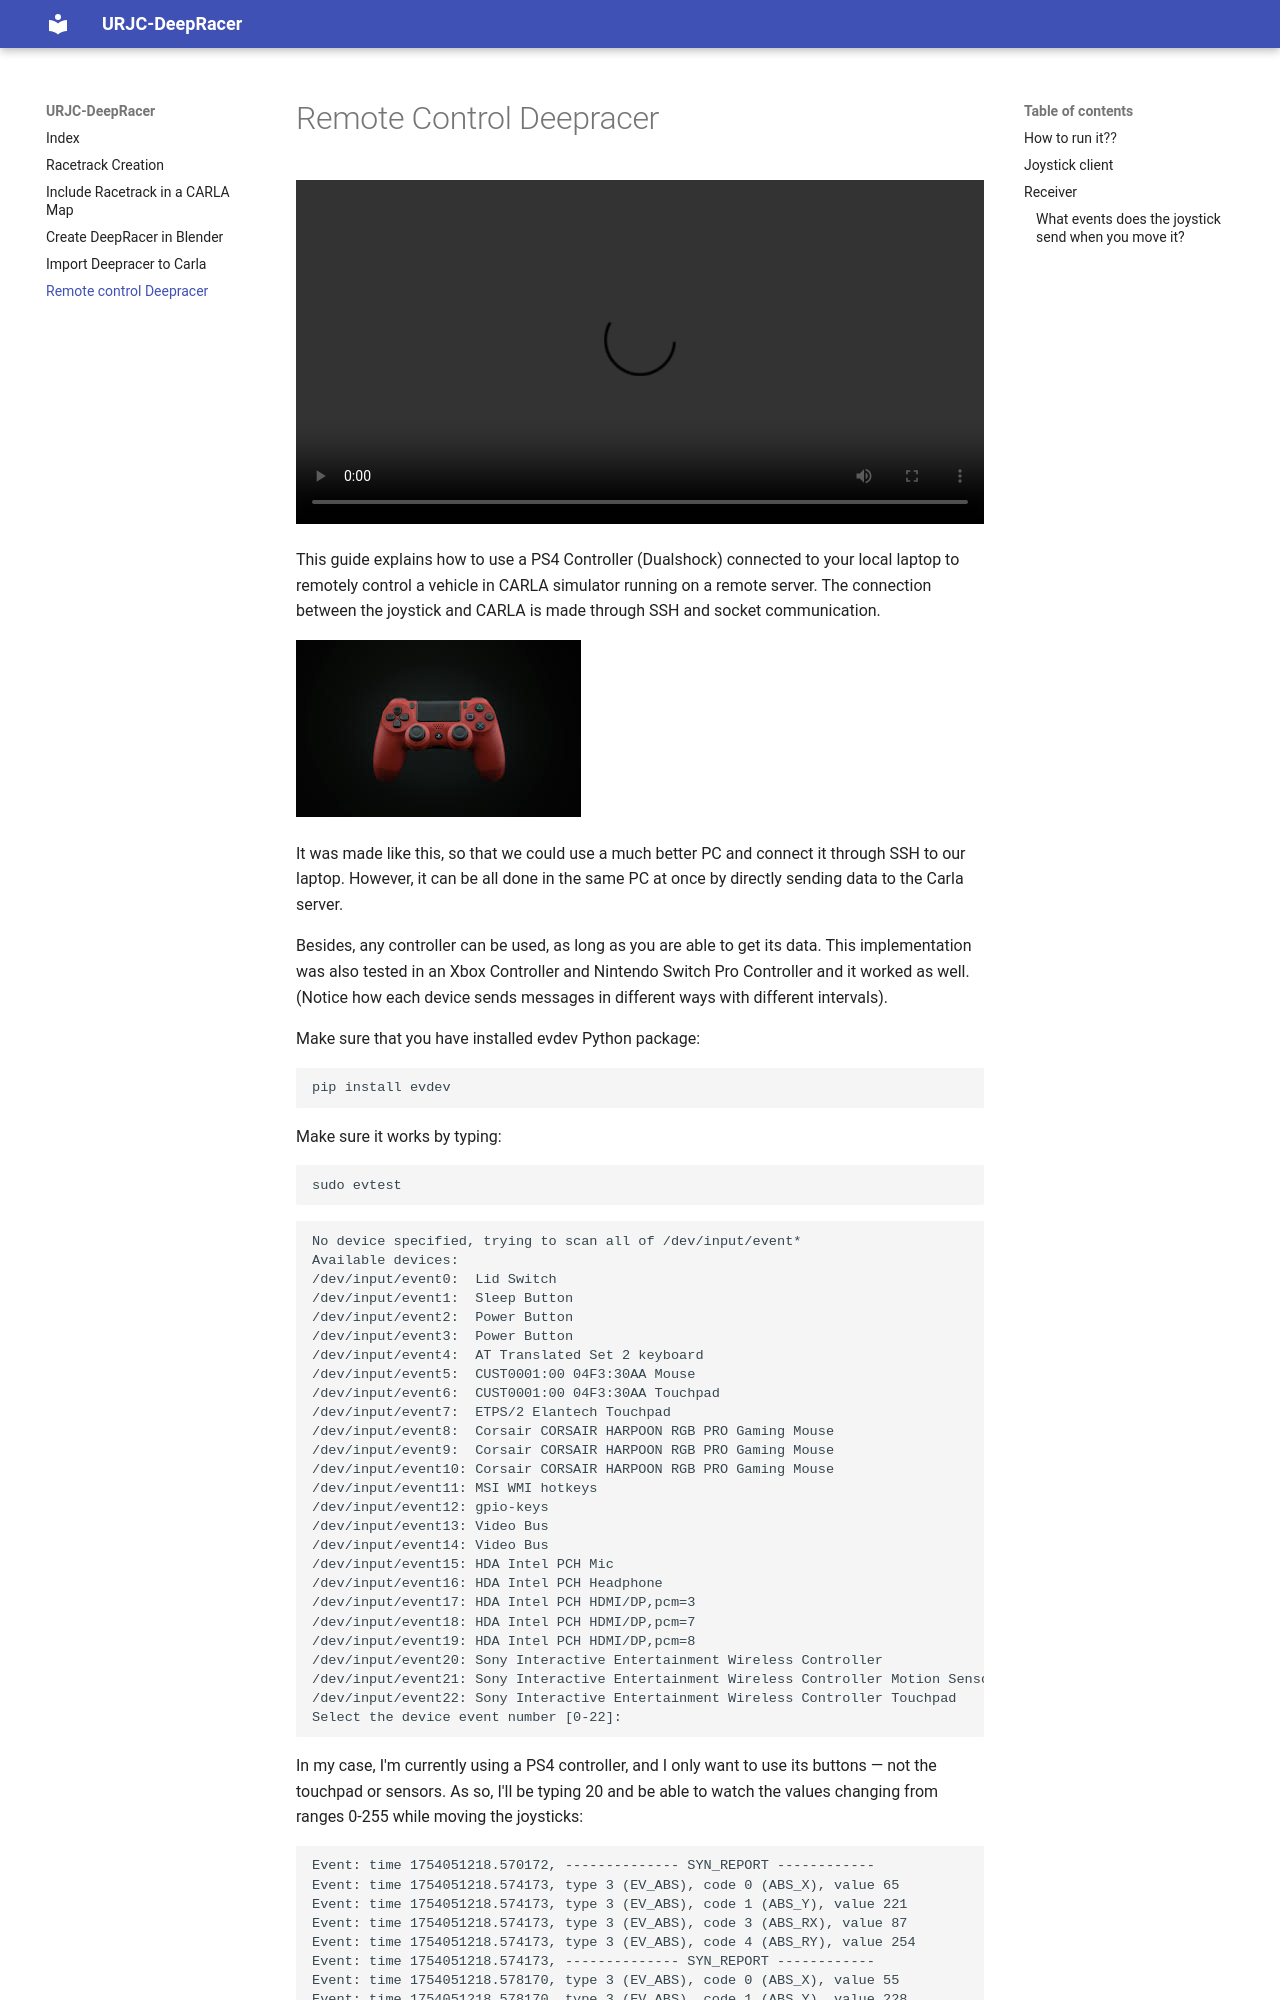

repository: urjc-deepracer/docs · page: remotecontrol/index.html · generator: mkdocs

# Remote Control Deepracer

<video width="1280" height="720" controls>
  <source src="../images/Remote.mp4" type="video/mp4">
</video>

This guide explains how to use a PS4 Controller (Dualshock) connected to your local laptop to remotely control a vehicle in CARLA simulator running on a remote server. The connection between the joystick and CARLA is made through SSH and socket communication.

![1](images/ps4.jpeg)

It was made like this, so that we could use a much better PC and connect it through SSH to our laptop. However, it can be all done in the same PC at once by directly sending data to the Carla server.

Besides, any controller can be used, as long as you are able to get its data. This implementation was also tested in an Xbox Controller and Nintendo Switch Pro Controller and it worked as well. (Notice how each device sends messages in different ways with different intervals).

Make sure that you have installed evdev Python package:

```bash
pip install evdev
```

Make sure it works by typing:

```bash
sudo evtest
```

```bash
No device specified, trying to scan all of /dev/input/event*
Available devices:
/dev/input/event0:	Lid Switch
/dev/input/event1:	Sleep Button
/dev/input/event2:	Power Button
/dev/input/event3:	Power Button
/dev/input/event4:	AT Translated Set 2 keyboard
/dev/input/event5:	CUST0001:00 04F3:30AA Mouse
/dev/input/event6:	CUST0001:00 04F3:30AA Touchpad
/dev/input/event7:	ETPS/2 Elantech Touchpad
/dev/input/event8:	Corsair CORSAIR HARPOON RGB PRO Gaming Mouse
/dev/input/event9:	Corsair CORSAIR HARPOON RGB PRO Gaming Mouse
/dev/input/event10:	Corsair CORSAIR HARPOON RGB PRO Gaming Mouse
/dev/input/event11:	MSI WMI hotkeys
/dev/input/event12:	gpio-keys
/dev/input/event13:	Video Bus
/dev/input/event14:	Video Bus
/dev/input/event15:	HDA Intel PCH Mic
/dev/input/event16:	HDA Intel PCH Headphone
/dev/input/event17:	HDA Intel PCH HDMI/DP,pcm=3
/dev/input/event18:	HDA Intel PCH HDMI/DP,pcm=7
/dev/input/event19:	HDA Intel PCH HDMI/DP,pcm=8
/dev/input/event20:	Sony Interactive Entertainment Wireless Controller
/dev/input/event21:	Sony Interactive Entertainment Wireless Controller Motion Sensors
/dev/input/event22:	Sony Interactive Entertainment Wireless Controller Touchpad
Select the device event number [0-22]: 
```

In my case, I'm currently using a PS4 controller, and I only want to use its buttons — not the touchpad or sensors. As so, I'll be typing 20 and be able to watch the values changing from ranges 0-255 while moving the joysticks:
